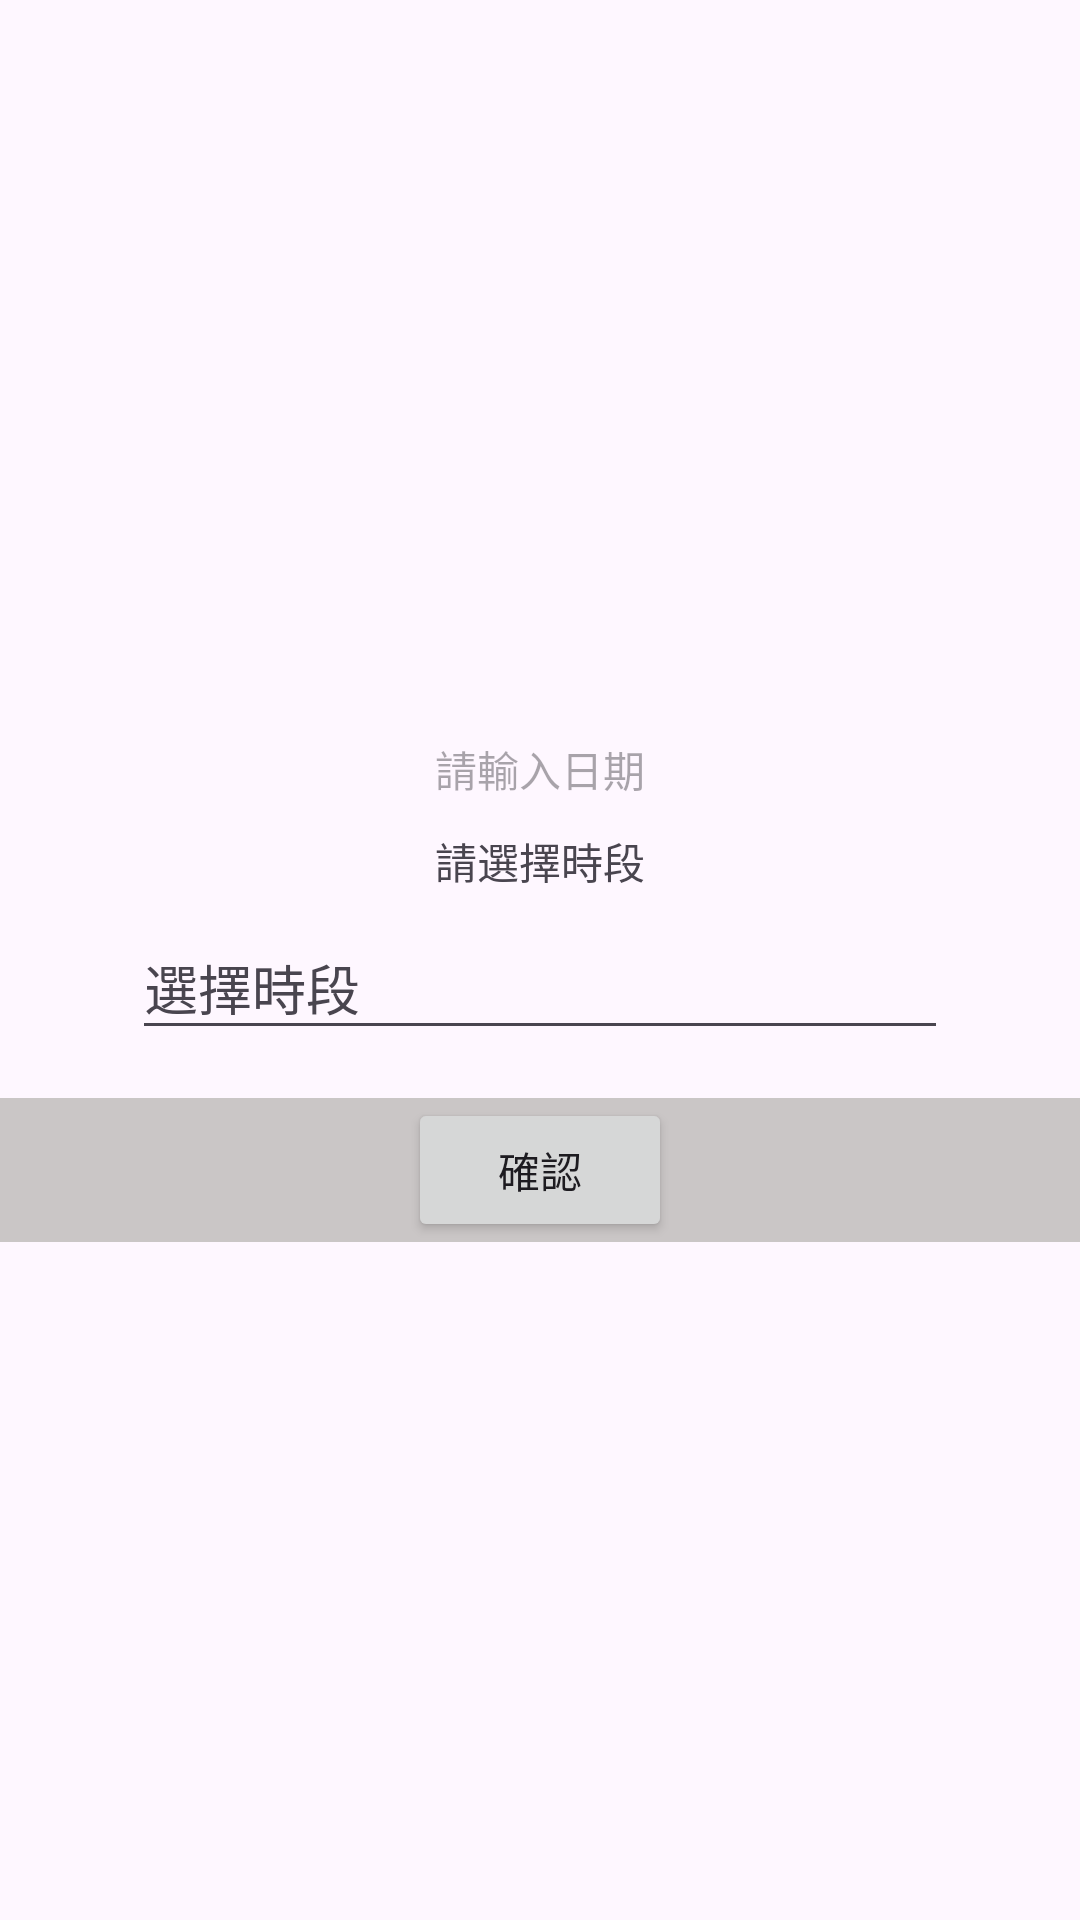

Reconstruct the res/layout file that produces this screen, plus the resources it refers to.
<!-- AndroidManifest.xml: application theme Theme.MYReserveAPP -->
<!-- res/layout/textinput.xml -->
<?xml version="1.0" encoding="utf-8"?>
<LinearLayout xmlns:android="http://schemas.android.com/apk/res/android"
    android:layout_width="wrap_content"
    android:layout_height="wrap_content"
    xmlns:app="http://schemas.android.com/apk/res-auto"
    android:gravity="center_vertical|center_horizontal"
    android:orientation="vertical">

        <LinearLayout
            android:id="@+id/linearDialog"
            android:layout_width="match_parent"
            android:layout_height="wrap_content"
            android:orientation="vertical">

            <LinearLayout
                android:layout_width="match_parent"
                android:layout_height="wrap_content"
                android:orientation="vertical"
                android:paddingBottom="10dp"
                android:paddingTop="10dp"
                android:gravity="center"
                >

                <TextView
                    android:id="@+id/date"
                    android:layout_width="wrap_content"
                    android:layout_height="wrap_content"
                    android:layout_marginTop="10dp"
                    android:hint="請輸入日期"
                    />

                <TextView
                    android:id="@+id/time"
                    android:layout_width="wrap_content"
                    android:layout_height="wrap_content"
                    android:layout_marginTop="10dp"
                    android:text="請選擇時段"
                    />



                <com.google.android.material.textfield.TextInputLayout
                    android:id="@+id/menu"
                    style="?attr/materialButtonOutlinedStyle"
                    android:layout_width="match_parent"
                    android:layout_height="wrap_content"
                    android:layout_marginHorizontal="20dp"
                    android:hint="選擇時段"
                   >

                    <com.google.android.material.textfield.MaterialAutoCompleteTextView
                        android:id="@+id/auto_complete_menu"
                        android:layout_width="match_parent"
                        android:layout_height="wrap_content"
                        android:inputType="none"

                        />



                </com.google.android.material.textfield.TextInputLayout>

            </LinearLayout>

            <LinearLayout
                android:layout_width="match_parent"
                android:layout_height="wrap_content"
                android:gravity="center"
                android:background="#CAC6C6"
                >

                <Button
                    android:id="@+id/btnDialogConfirm"
                    android:layout_width="wrap_content"
                    android:layout_height="wrap_content"
                    android:text="確認"
                    />


            </LinearLayout>

        </LinearLayout>

    </LinearLayout>
<!-- resources referenced by this layout -->
<resources>
  <style name="Theme.MYReserveAPP" parent="Base.Theme.MYReserveAPP" />
  <style name="Base.Theme.MYReserveAPP" parent="Theme.Material3.DayNight.NoActionBar">
          
          
      </style>
</resources>
